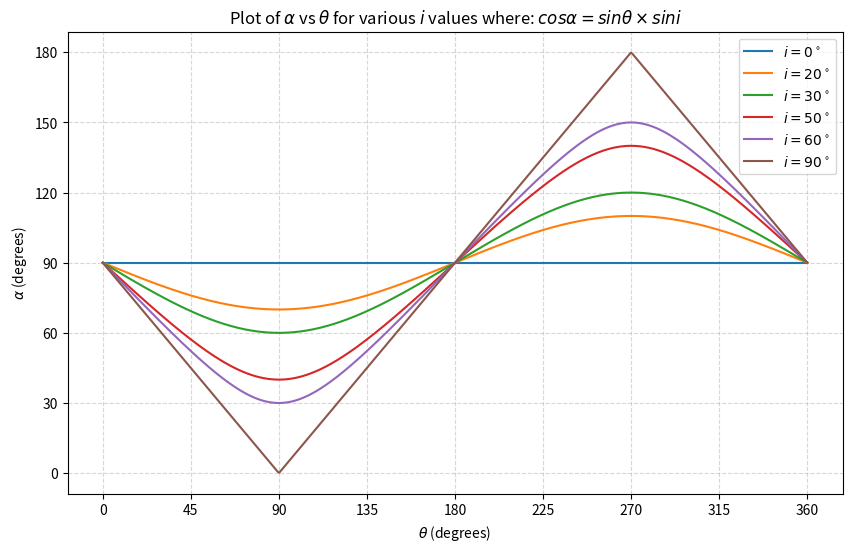

Source code (Python):
import numpy as np
import matplotlib.pyplot as plt

plt.figure(figsize=(10, 6))
# Define the angle i in degrees
i_vals = [0, 20, 30, 50, 60, 90]

# Define the range of theta values from 0 to 180 degrees
theta_deg = np.linspace(0, 360, 500)

# Loop over different values of i
for i in i_vals:

    # Convert theta values to radians for calculation
    theta_rad = np.radians(theta_deg)

    # Calculate alpha in radians using the given equation
    alpha_rad = np.arccos(np.sin(np.radians(i)) * np.sin(theta_rad))

    # Convert alpha values to degrees
    alpha_deg = np.degrees(alpha_rad)

    # Plot alpha vs theta
    plt.plot(theta_deg, alpha_deg, label=rf'$i = {i}^\circ$')

# Set up the plot
plt.xlabel(r'$\theta$ (degrees)')
plt.ylabel(r'$\alpha$ (degrees)')
plt.title(r'Plot of $\alpha$ vs $\theta$ for various $i$ values where: $cos \alpha = sin \theta \times sin i$')
plt.xticks(np.arange(0, 361, 45))
plt.yticks(np.arange(0, 181, 30))
plt.legend()
plt.grid(True, linestyle='--', alpha=0.5)

# Show the plot
plt.show()